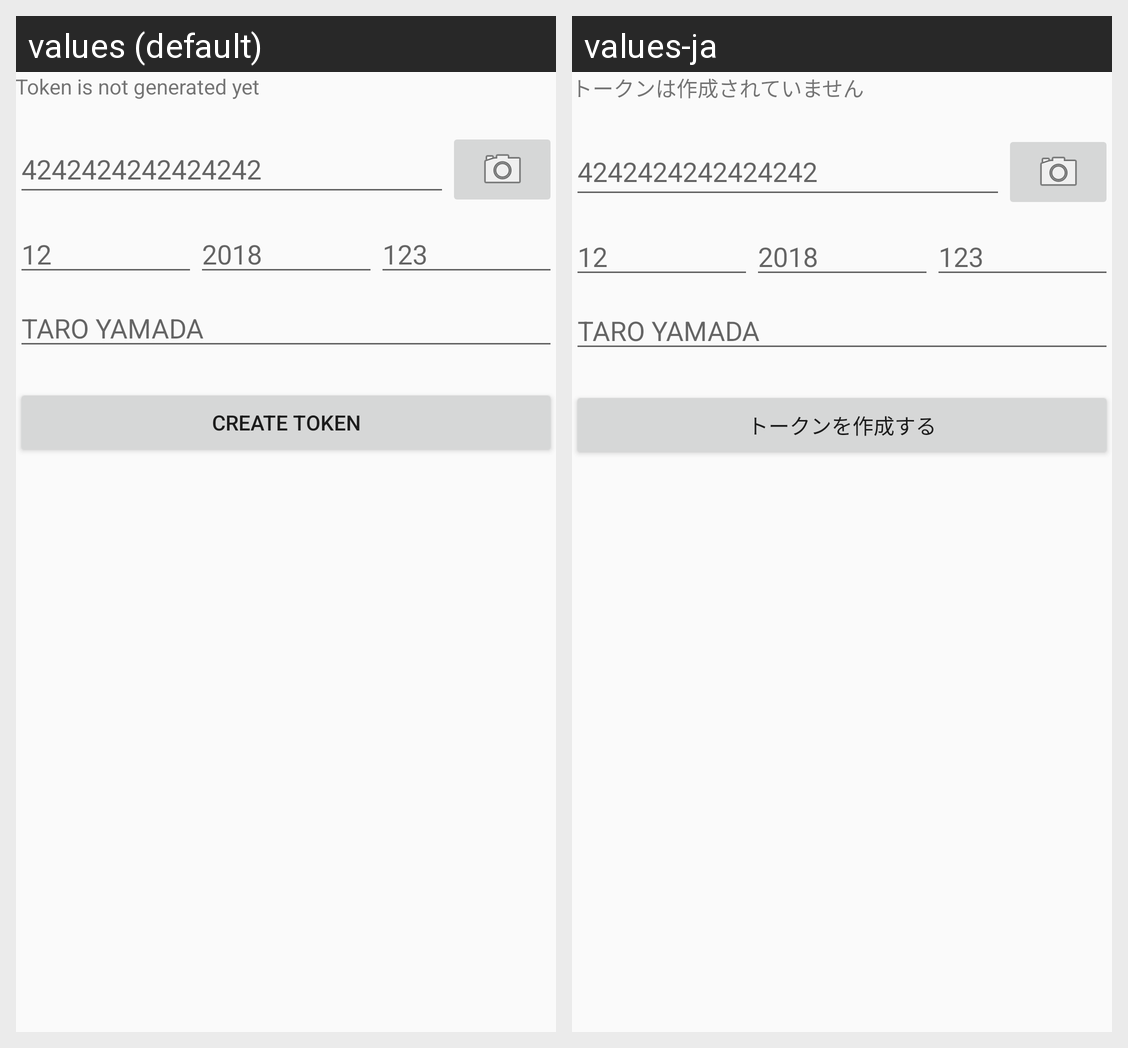

Here is an Android app screen in its default locale and in the app's own translations. Write out the translated-string differences for the strings that appear on this screen.
Android screen res/layout/activity_card_io_integration.xml rendered under 2 locales, left to right: values (default), values-ja. Device: Nexus 5 (rendered at 1080×1920; each locale shown at half size, 540×960, under a caption strip naming it); theme AppTheme.
Strings drawn on this screen, with the default value and each locale's value (text and hints the layout hard-codes, and strings that could not be matched under every locale, appear in the picture but are not listed):

no_token
  values: Token is not generated yet
  values-ja: トークンは作成されていません

hint_number
  values: 4242424242424242
  values-ja: 4242424242424242  [not translated; the default value is used]

hint_expiry_month
  values: 12
  values-ja: 12  [not translated; the default value is used]

hint_expiry_year
  values: 2018
  values-ja: 2018  [not translated; the default value is used]

hint_cvc
  values: 123
  values-ja: 123  [not translated; the default value is used]

hint_name
  values: TARO YAMADA
  values-ja: TARO YAMADA  [not translated; the default value is used]

card_info_submit
  values: Create Token
  values-ja: トークンを作成する
